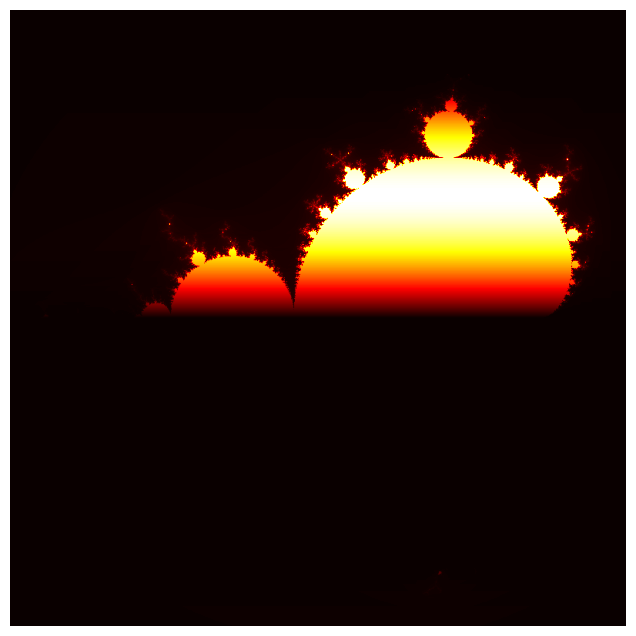

Write Python code to recreate this figure.
import numpy as np
import matplotlib.pyplot as plt
from matplotlib.animation import FuncAnimation

# Create the Mandelbrot fractal
def mandelbrot(c,max_iter):
    z = c
    for n in range(max_iter):
        if abs(z) > 2:
            return n
        z = z*z + c
    return max_iter

def mandelbrot_set(xmin, xmax, ymin, ymax, width, height, max_iter):
    r1 = np.linspace(xmin, xmax, width)
    r2 = np.linspace(ymin, ymax, height)
    return (r1, r2, np.array([[mandelbrot(complex(r, i),max_iter) for r in r1] for i in r2]))

# Set up the figure and axis
fig, ax = plt.subplots(figsize=(8, 8))
ax.axis('off')

# Initial frame settings
XMIN, XMAX, YMIN, YMAX = -2.0, 0.7, -1.35, 1.35
WIDTH, HEIGHT = 800, 800
MAX_ITER = 256

x, y, z = mandelbrot_set(XMIN, XMAX, YMIN, YMAX, WIDTH, HEIGHT, MAX_ITER)
im = ax.imshow(z, origin='lower', cmap='hot', extent=(XMIN, XMAX, YMIN, YMAX), animated=True)

def update(frame):
    global XMIN, XMAX, YMIN, YMAX
    zoom_factor = 1.04  # Determines the speed of zoom

    # Adjust these to determine where you want to zoom into
    focus_x = -0.7
    focus_y = 0.0

    # Compute new bounds
    XMIN = (XMIN - focus_x) / zoom_factor + focus_x
    XMAX = (XMAX - focus_x) / zoom_factor + focus_x
    YMIN = (YMIN - focus_y) / zoom_factor + focus_y
    YMAX = (YMAX - focus_y) / zoom_factor + focus_y
    
    x, y, z = mandelbrot_set(XMIN, XMAX, YMIN, YMAX, WIDTH, HEIGHT, MAX_ITER)

    # 3D rotation illusion effect
    y_range = np.linspace(YMIN, YMAX, HEIGHT)
    y_range = np.sin(y_range * np.pi)
    z = z * y_range[:, np.newaxis]

    im.set_array(z)
    im.set_extent((XMIN, XMAX, YMIN, YMAX))
    return [im]

ani = FuncAnimation(fig, update, frames=200, blit=True, interval=50)  # 200 frames with 50ms interval
plt.show()
